Run: headless pygame with SDL's dummy video driver; simulated clock (each Clock.tick advances the game by its frame time, no real sleeping); random seed 0; keys injected as events and as key.get_pressed() state; mouse plan: one left click at the window centre at the start of phase 2, then a move to the lower-right quarter at the start of phase 3.
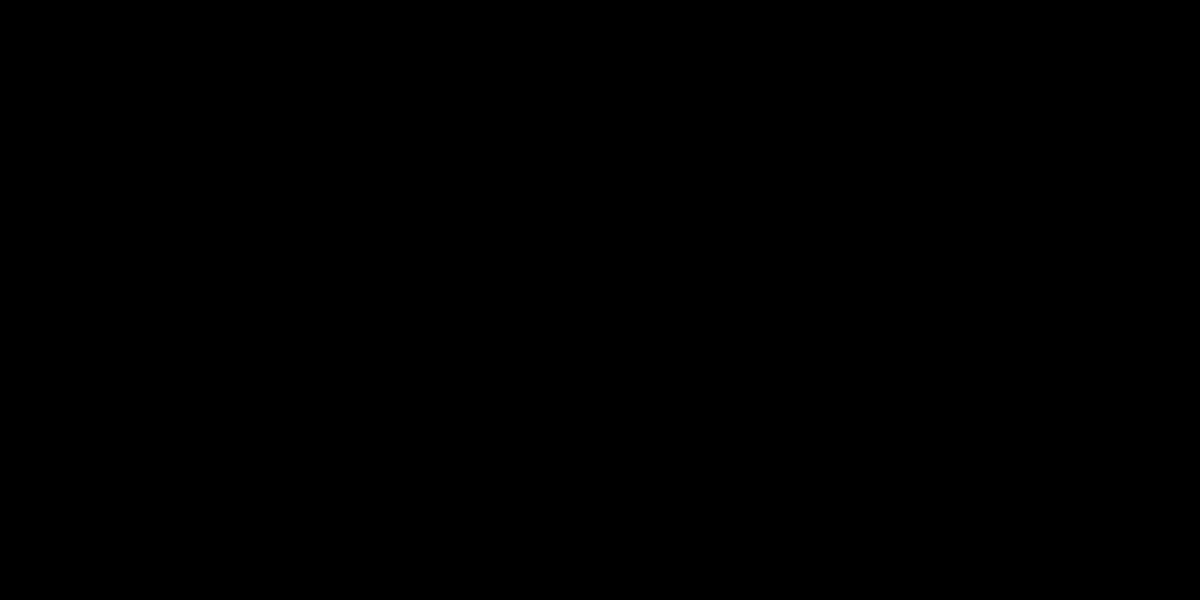
Frame 1 of 4 · flips 1–60 · no input
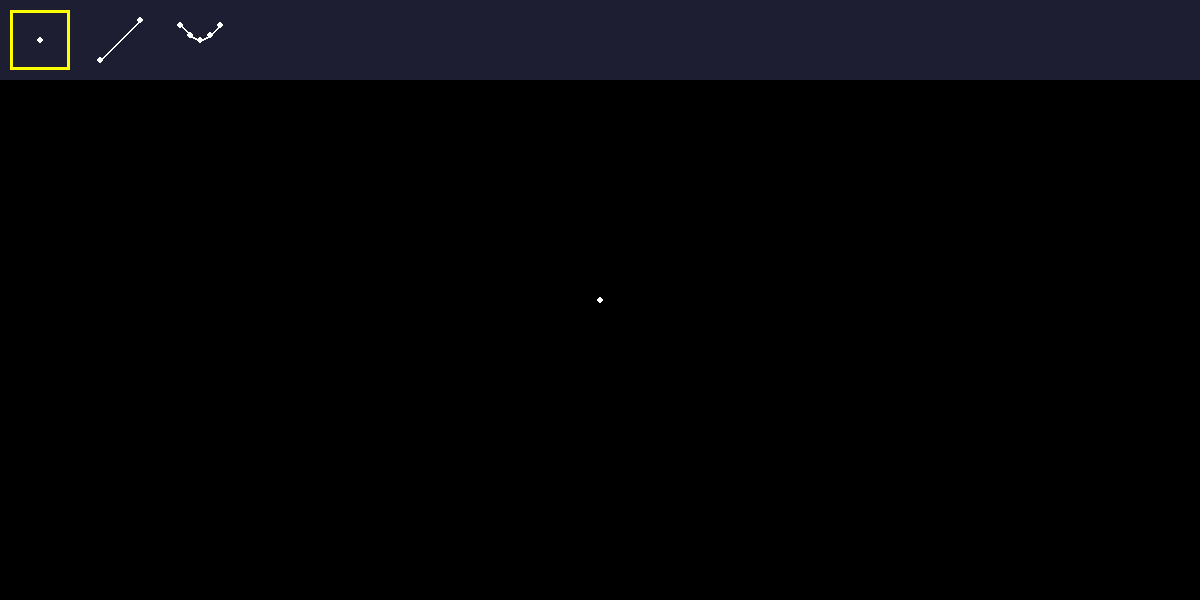
Frame 2 of 4 · flips 61–180 · clicked the window centre · tapped SPACE, RETURN · held RIGHT (→), D
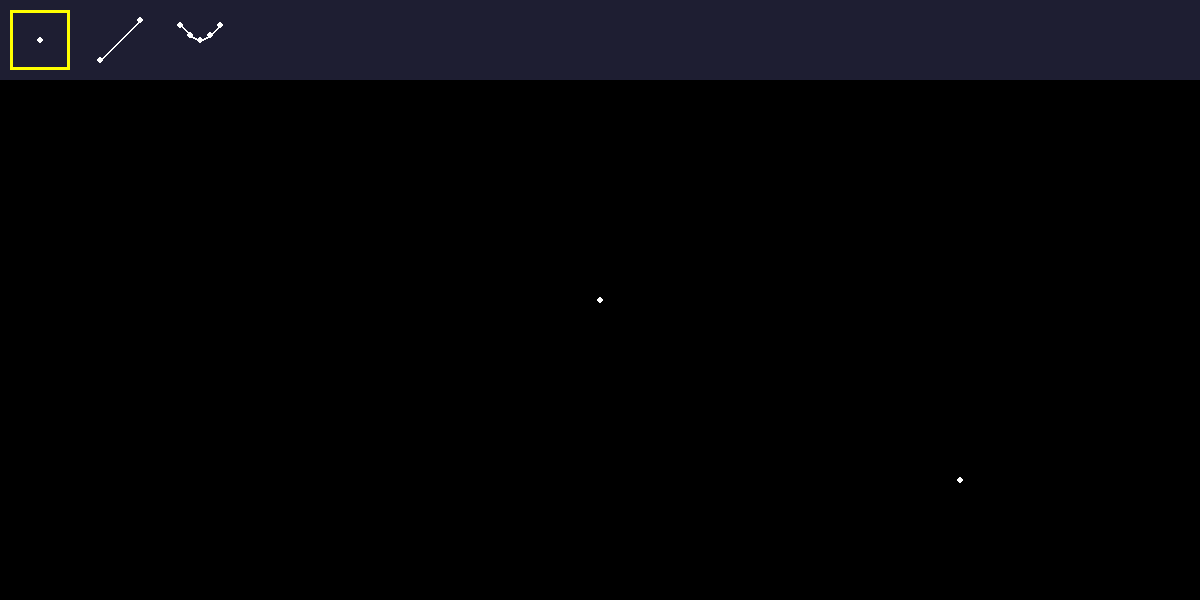
Frame 3 of 4 · flips 181–300 · moved the mouse to the lower-right quarter · held DOWN (↓), S
Frame 4 of 4 · flips 301–420 · held LEFT (←), A, UP (↑), W · screen unchanged from frame 3, image omitted

The pygame program that drew these frames:

import pygame
import random
import math

pygame.init()
width, height = 1200, 600
win = pygame.display.set_mode((width, height))
gravity = 0.51
bounce = 0.8
drag = 0.999
friction = 0.8

class point:
    def __init__(self, x, y, color, mass, visable=False):
        self.x = x
        self.y = y
        self.color = color
        self.mass = mass
        self.visable = visable
        self.xVel = 0
        self.yVel = 0
        self.oldX = x
        self.oldY = y
    def frame(self):
        self.xVel = (self.x - self.oldX) * drag
        self.yVel = (self.y - self.oldY) * drag

        self.oldX = self.x
        self.oldY = self.y

        self.x += self.xVel
        self.y += self.yVel
        self.y += gravity * self.mass

    def constrain(self):
        self.xVel = (self.x - self.oldX) * drag
        self.yVel = (self.y - self.oldY) * drag

        if (self.x > width):
            self.x = width
            self.oldX = self.x + self.xVel * bounce
            self.yVel *= friction
        elif (self.x < 0):
            self.x = 0
            self.oldX = self.x + self.xVel * bounce
            self.yVel *= friction

        if (self.y > height):
            self.y = height
            self.oldY = self.y + self.yVel * bounce
            self.xVel *= friction
        elif (self.y < 0):
            self.y = 0
            self.oldY = self.y + self.yVel * bounce
            self.xVel *= friction
    def draw(self):
        if(self.visable):
            pygame.draw.circle(win,self.color, (self.x, self.y),3)

class pin(point):
    def __init__(self, x, y, color, visable=False):
        super().__init__(x, y, color, 9999999999999999, visable)
        self.x = x
        self.color = color
        self.visable = visable
    def frame(self):
        pass
class distanceConstraint:
    def __init__(self, P1, P2, length, color=(255,255,255), visable=False):
        self.P1 = P1
        self.P2 = P2
        self.length = length
        self.color = color
        self.visable = visable

    def frame(self):
        dx = self.P2.x - self.P1.x
        dy = self.P2.y - self.P1.y
        distance = math.sqrt(dx*dx + dy*dy) + 0.0000001
        differance = self.length - distance

        percent = differance / distance / 2

        offsetX = percent * dx
        offsetY = percent * dy
        #calculate mass
        total_mass = self.P1.mass + self.P2.mass
        ratio1 = self.P2.mass / total_mass
        ratio2 = self.P1.mass / total_mass

        self.P1.x -= offsetX * ratio1
        self.P1.y -= offsetY * ratio1
        self.P2.x += offsetX * ratio2
        self.P2.y += offsetY * ratio2

    def draw(self):
        if (self.visable):
            pygame.draw.line(win,self.color, (self.P1.x, self.P1.y), (self.P2.x, self.P2.y),2)

class shape:
    def __init__(self, positions, mass, visable=True, color=(255,255,255)):
        self.positions = positions
        self.mass = mass
        self.visable = visable
        self.color = color
        self.myPoints = []
        self.myDistanceConstraints = []
        for i in range(len(self.positions)):
            self.myPoints.append(point(self.positions[i][0], self.positions[i][1], self.color, self.mass, False))
            if i != 0:
                dist = math.sqrt((self.myPoints[i].x - self.myPoints[i-1].x)**2 + (self.myPoints[i].y - self.myPoints[i-1].y)**2)
                self.myDistanceConstraints.append(distanceConstraint(self.myPoints[i], self.myPoints[i - 1], dist, self.color, self.visable))
        
        dist = math.sqrt((self.myPoints[i].x - self.myPoints[0].x)**2 + (self.myPoints[i].y - self.myPoints[0].y)**2)
        self.myDistanceConstraints.append(distanceConstraint(self.myPoints[i], self.myPoints[0], dist, self.color, self.visable))
        for thisPoint in self.myPoints:
            for connectedPoint in self.myPoints:
                if (thisPoint == connectedPoint):
                    pass
                else:
                    dist = math.sqrt((thisPoint.x - connectedPoint.x)**2 + (thisPoint.y - connectedPoint.y)**2)
                    self.myDistanceConstraints.append(distanceConstraint(thisPoint, connectedPoint, dist, self.color, False))
        
        for i in self.myPoints:
            points.append(i)
        for i in self.myDistanceConstraints:
            distanceConstraints.append(i)
    def draw(self):
        if self.visable:
            pygame.draw.polygon(win,self.color,self.positions)

class creature:
    def __init__(self, name, x, y, size, color):
        self.name = name
        self.x = x
        self.y = y
        self.size = size
        self.time = 0
        self.color = color

    def force(self, bodyPart, ammountX, ammountY):
        bodyPart.oldX -= ammountX
        bodyPart.oldY -= ammountY
    def frame(self):
        self.time += 1

class tenticle(creature):
    def __init__(self, x, y, size, color, target, length=20, weight=1, strength=1):
        super().__init__("tenticle", x, y, size, color)
        self.name = "tenticle"
        self.x = x
        self.y = y
        self.weight = weight
        self.length = length
        self.size = size
        self.color = color
        self.target = target
        self.strength = strength
        self.pointSections = []
        self.distanceSections = []

        self.head = point(self.x, self.y, color, self.weight, True)
        self.pointSections.append(self.head)
        for i in range(self.length):
            self.pointSections.append(point(self.x, self.y + i, self.color, self.weight, False))
            self.distanceSections.append(distanceConstraint(self.pointSections[i], self.pointSections[i-1], self.size, self.color, True))
        
        self.distanceSections.append(distanceConstraint(self.pointSections[i], self.pointSections[i+1], self.size, self.color, True))
        for i in self.pointSections:
            points.append(i)
        for i in self.distanceSections:
            distanceConstraints.append(i)
    
    def frame(self):
        if self.target == "mouse":
            angleToTarget = math.atan2(mousePos[1] - self.head.y, mousePos[0] - self.head.x)
        else:
            angleToTarget = math.atan2(self.target.y - self.head.y, self.target.x - self.head.x)
        self.force(self.head, math.cos(angleToTarget)*self.strength, math.sin(angleToTarget)*self.strength)

class fly:
    def __init__(self, x, y, size, color):
        self.x = x
        self.y = y
        self.size = size
        self.time = random.randrange(0, 30)

        self.head = point(self.x, self.y, color, 1, True)
        self.leftElbow = point(self.x - (10 * self.size), self.y, color, 1, True)
        self.rightElbow = point(self.x + (10 * self.size), self.y, color, 1, True)
        self.leftHand = point(self.x - (20 * self.size), self.y, color, 1, True)
        self.rightHand = point(self.x + (20 * self.size), self.y, color, 1, True)
        
        self.headToLeftElbow = distanceConstraint(self.head, self.leftElbow, (10 * self.size), color, True)
        self.headToRightElbow = distanceConstraint(self.head, self.rightElbow, (10 * self.size), color, True)
        self.leftElbowToHand = distanceConstraint(self.leftElbow, self.leftHand, (10 * self.size), color, True)
        self.rightElbowToHand = distanceConstraint(self.rightElbow, self.rightHand, (10 * self.size), color, True)
        points.append(self.head)
        points.append(self.leftElbow)
        points.append(self.rightElbow)
        points.append(self.leftHand)
        points.append(self.rightHand)
        distanceConstraints.append(self.headToLeftElbow)
        distanceConstraints.append(self.headToRightElbow)
        distanceConstraints.append(self.leftElbowToHand)
        distanceConstraints.append(self.rightElbowToHand)
    def force(self, bodyPart, ammountX, ammountY):
        bodyPart.oldX -= ammountX
        bodyPart.oldY -= ammountY

    def flapWings(self, frame, strength, xChange):
        if frame < 10:
            self.force(self.leftHand, -1 * strength, -1 * strength)
            self.force(self.rightHand, 1 * strength, -1 * strength)
        elif frame > 10 and frame < 12:
            self.force(self.head, xChange,-50 - ((self.head.y - self.head.oldY) * 2) * strength)

        else:
            if (self.size >= 1.4):
                self.force(self.leftHand, -1 * strength, 0)
                self.force(self.rightHand, 1 * strength, 0)
            else:
                pass

    def frame(self):
        self.time += 1
        if self.time >= 30:
            self.time = 0
        yMouseTarget = ((self.head.y - mousePos[1]) / 100) + 1
        xMouseTarget = (mousePos[0] - self.head.x) / 25
        normXChange = 0
        normFlapStrength = 1
        self.flapWings(self.time, yMouseTarget, xMouseTarget)
        
points = []
distanceConstraints = []
shapes = []
creatures = []

drawingColor = (255, 255, 255)
selectedItem = 1
drawingMass = 1
drawingSize = 1
curserClicked = False

selectedPointA = None
selectedPointB = None

closest = None
run = True
paused = False
while run:
    win.fill((0,0,0,0))
    for event in pygame.event.get():
        if event.type == pygame.QUIT:
            run = False
        if event.type == pygame.KEYDOWN:
            if event.key == pygame.K_SPACE:
                if paused:
                    paused = False
                else:
                    paused = True
            if event.key == pygame.K_1:
                selectedItem = 1
                drawingLine = False
            elif event.key == pygame.K_2:
                selectedItem = 2
                drawingLine = False
            elif event.key == pygame.K_3:
                selectedItem = 3
                drawingLine = False

    mousePos = pygame.mouse.get_pos()
    mouseDown = pygame.mouse.get_pressed()
    keys = pygame.key.get_pressed()
    
    for item in points:
        item.draw()
    for item in distanceConstraints:
        item.draw()
    for item in shapes:
        item.draw()
    if paused == False:
        if mouseDown[0]:
            if closest == None:
                smallest = 999999999
                for i in points:
                    distance = math.sqrt((mousePos[0] - i.x)**2 + (mousePos[1] - i.y)**2)
                    if distance < smallest and distance < 30:
                        smallest = distance
                        closest = i
            if closest != None:
                closest.x = mousePos[0]
                closest.y = mousePos[1]
        else:
            closest = None
        for item in points:
            item.frame()
        for item in creatures:
            item.frame()
        for i in range(5):
            for item in distanceConstraints:
                item.frame()
            for item in points:
                item.constrain()
        if keys[pygame.K_d]:
            points[0].x += 2
        if keys[pygame.K_a]:
            points[0].x -= 2
        if keys[pygame.K_w]:
            points[0].y -= 3
        if keys[pygame.K_s]:
            points[0].y += 0
    else:
        pygame.draw.rect(win,(30,30,50),(0, 0, width, 80))
        pygame.draw.circle(win,drawingColor,(40, 40), 3)
        if selectedItem == 1:
            pygame.draw.rect(win,(255, 255, 0),(10, 10, 60, 60), 3)
            pygame.draw.circle(win,drawingColor,mousePos, 3)
        pygame.draw.circle(win,drawingColor,(100, 60), 3)
        pygame.draw.circle(win,drawingColor,(140, 20), 3)
        pygame.draw.line(win,drawingColor,(100, 60),(140, 20),2)
        if selectedItem == 2:
            pygame.draw.rect(win,(255, 255, 0),(90, 10, 60, 60), 3)
        pygame.draw.circle(win,drawingColor,(200, 40), 3)
        pygame.draw.circle(win,drawingColor,(210, 35), 3)
        pygame.draw.circle(win,drawingColor,(190, 35), 3)
        pygame.draw.circle(win,drawingColor,(220, 25), 3)
        pygame.draw.circle(win,drawingColor,(180, 25), 3)

        pygame.draw.line(win,drawingColor,(200, 40),(210, 35),2)
        pygame.draw.line(win,drawingColor,(200, 40),(190, 35),2)
        pygame.draw.line(win,drawingColor,(220, 25),(210, 35),2)
        pygame.draw.line(win,drawingColor,(180, 25),(190, 35),2)
        if selectedItem == 3:
            pygame.draw.rect(win,(255, 255, 0),(170, 10, 60, 60), 3)
        
        if mouseDown[0]:
            if selectedItem == 1 and not curserClicked: #Point logic
                points.append(point(mousePos[0],mousePos[1],drawingColor,drawingMass,True))
                curserClicked = True
            
            elif selectedItem == 2 and not curserClicked: #Distance Constraints logic
                smallest = 999999999
                closest = None
                for i in points:
                    distance = math.sqrt((mousePos[0] - i.x)**2 + (mousePos[1] - i.y)**2)
                    if distance < smallest and distance < 5:
                        smallest = distance
                        closest = i

                if closest:
                    if selectedPointA is None:
                        selectedPointA = closest
                    elif selectedPointB is None and closest != selectedPointA:
                        selectedPointB = closest
                
                if selectedPointA and selectedPointB:
                    dist = math.sqrt((selectedPointA.x - selectedPointB.x)**2 + (selectedPointA.y - selectedPointB.y)**2)
                    new_constraint = distanceConstraint(selectedPointA, selectedPointB, dist, drawingColor, True)
                    distanceConstraints.append(new_constraint)
                    selectedPointA = None
                    selectedPointB = None
                curserClicked = True
            
            elif selectedItem == 3 and not curserClicked: #Fly logic
                creatures.append(fly(mousePos[0], mousePos[1], drawingSize, drawingColor))
                curserClicked = True
        else:
            curserClicked = False

        if selectedPointA:
            pygame.draw.circle(win, (0, 255, 0), (int(selectedPointA.x), int(selectedPointA.y)), 6, 2)
        if selectedPointB:
            pygame.draw.circle(win, (0, 255, 0), (int(selectedPointB.x), int(selectedPointB.y)), 6, 2)
    pygame.display.update()
    pygame.time.Clock().tick(60)
pygame.quit()
